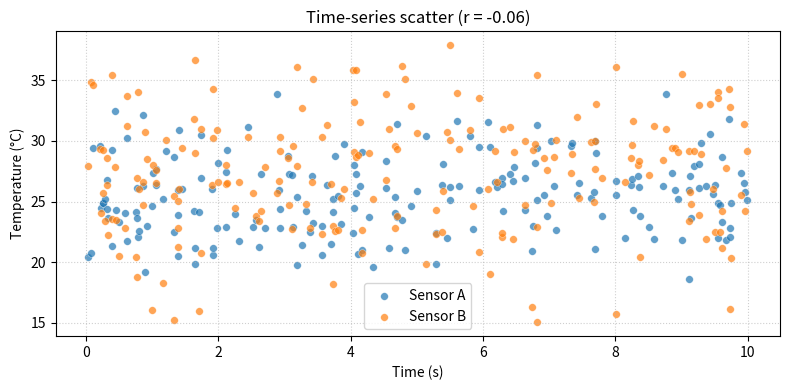

Reproduce this figure in Python.
# Intent: Generate synthetic sensor data for lab3 plots
# Sensor A: mean 25 C, std 3 C, 200 readings.
# Sensor B: mean 27 C, std 4.5 C, 200 readings.
# Also generate 200 timestamps uniformly from 0 to 10 seconds.
# Use np.random.default_rng with a seed = last 4 digits of your Drexel ID.

import numpy as np
import matplotlib.pyplot as plt
from typing import Tuple


def generate_data(seed: int,
                  n: int = 200,
                  mean_a: float = 25.0,
                  std_a: float = 3.0,
                  mean_b: float = 27.0,
                  std_b: float = 4.5,
                  t_min: float = 0.0,
                  t_max: float = 10.0) -> Tuple[np.ndarray, np.ndarray, np.ndarray]:
    """Generate synthetic sensor temperature data.

    Parameters
    ----------
    seed : int
        Seed for numpy.random.default_rng to ensure reproducible output.
    n : int, optional
        Number of samples per sensor. Default is 200.
    mean_a : float, optional
        Mean temperature for Sensor A in degrees Celsius (default 25.0).
    std_a : float, optional
        Standard deviation for Sensor A (default 3.0).
    mean_b : float, optional
        Mean temperature for Sensor B in degrees Celsius (default 27.0).
    std_b : float, optional
        Standard deviation for Sensor B (default 4.5).
    t_min : float, optional
        Minimum timestamp in seconds (default 0.0).
    t_max : float, optional
        Maximum timestamp in seconds (default 10.0).

    Returns
    -------
    timestamps : numpy.ndarray, shape (n,), dtype float64
        Sorted timestamps in seconds, sampled uniformly on [t_min, t_max].
    sensor_a : numpy.ndarray, shape (n,), dtype float64
        Sensor A temperature readings in degrees Celsius.
    sensor_b : numpy.ndarray, shape (n,), dtype float64
        Sensor B temperature readings in degrees Celsius.

    Notes
    -----
    - Uses the modern NumPy Generator API (numpy.random.default_rng) for reproducibility.
    - Timestamps are sorted and the readings are reordered to match the timestamps so
      returned arrays are aligned for time-series plotting.
    """
    rng = np.random.default_rng(seed)

    # Draw samples
    t = rng.uniform(t_min, t_max, size=n)
    a = rng.normal(loc=mean_a, scale=std_a, size=n)
    b = rng.normal(loc=mean_b, scale=std_b, size=n)

    # Sort by time and ensure float64 dtype
    order = np.argsort(t)
    timestamps = t[order].astype(np.float64)
    sensor_a = a[order].astype(np.float64)
    sensor_b = b[order].astype(np.float64)

    return timestamps, sensor_a, sensor_b


def plot_scatter(ax,
                 timestamps: np.ndarray,
                 sensor_a: np.ndarray,
                 sensor_b: np.ndarray,
                 *,
                 label_a: str = 'Sensor A',
                 label_b: str = 'Sensor B',
                 color_a: str = 'tab:blue',
                 color_b: str = 'tab:orange',
                 markersize: float = 30.0,
                 alpha: float = 0.7,
                 title: str | None = None) -> None:
    """Plot scatter time-series of two sensors on an existing Axes.

    Parameters
    ----------
    ax : matplotlib.axes.Axes
        The Axes object to plot onto. Modified in place.
    timestamps : numpy.ndarray, shape (n,)
        Time values in seconds (float64).
    sensor_a : numpy.ndarray, shape (n,)
        Temperature readings for Sensor A (float64).
    sensor_b : numpy.ndarray, shape (n,)
        Temperature readings for Sensor B (float64).
    label_a : str, optional
        Legend label for Sensor A. Default 'Sensor A'.
    label_b : str, optional
        Legend label for Sensor B. Default 'Sensor B'.
    color_a : str, optional
        Color for Sensor A markers. Default 'tab:blue'.
    color_b : str, optional
        Color for Sensor B markers. Default 'tab:orange'.
    markersize : float, optional
        Marker size for scatter points. Default 30.0.
    alpha : float, optional
        Marker alpha (transparency). Default 0.7.
    title : str or None, optional
        Axes title. If None a sensible default is used.

    Returns
    -------
    None
        The function modifies ``ax`` in place and returns nothing.

    Notes
    -----
    - Computes and annotates the Pearson correlation coefficient between
      the two sensor readings (across the provided samples) in the title.
    - Does not create a new figure; caller is responsible for figure management.
    """
    # Basic input validation / normalization
    timestamps = np.asarray(timestamps, dtype=np.float64)
    sensor_a = np.asarray(sensor_a, dtype=np.float64)
    sensor_b = np.asarray(sensor_b, dtype=np.float64)

    # Scatter plots for both sensors vs time
    ax.scatter(timestamps, sensor_a, s=markersize, c=color_a, alpha=alpha, label=label_a, edgecolors='w', linewidths=0.3)
    ax.scatter(timestamps, sensor_b, s=markersize, c=color_b, alpha=alpha, label=label_b, edgecolors='w', linewidths=0.3)

    ax.set_xlabel('Time (s)')
    ax.set_ylabel('Temperature (°C)')
    ax.grid(True, linestyle=':', alpha=0.6)
    ax.legend()

    # Compute Pearson correlation coefficient for annotation
    try:
        r = np.corrcoef(sensor_a, sensor_b)[0, 1]
    except Exception:
        r = np.nan

    if title is None:
        title = f'Time-series scatter (r = {r:.2f})' if np.isfinite(r) else 'Time-series scatter'
    ax.set_title(title)


if __name__ == '__main__':
    # Simple sanity check
    ts, a, b = generate_data(seed=3693)
    print('shapes:', ts.shape, a.shape, b.shape)
    print('means:', float(a.mean()), float(b.mean()))

    # Demonstrate plotting function by creating and saving a figure
    fig, ax = plt.subplots(figsize=(8, 4))
    plot_scatter(ax, ts, a, b)
    fig.tight_layout()
    fig.savefig('scatter_demo.png')
    print("Saved 'scatter_demo.png'")

# Create plot_scatter(sensor_a, sensor_b, timestamps, ax) that draws
# the scatter plot from the notebook onto the given Axes object.
# NumPy-style docstring. Modifies ax in place, returns None.
